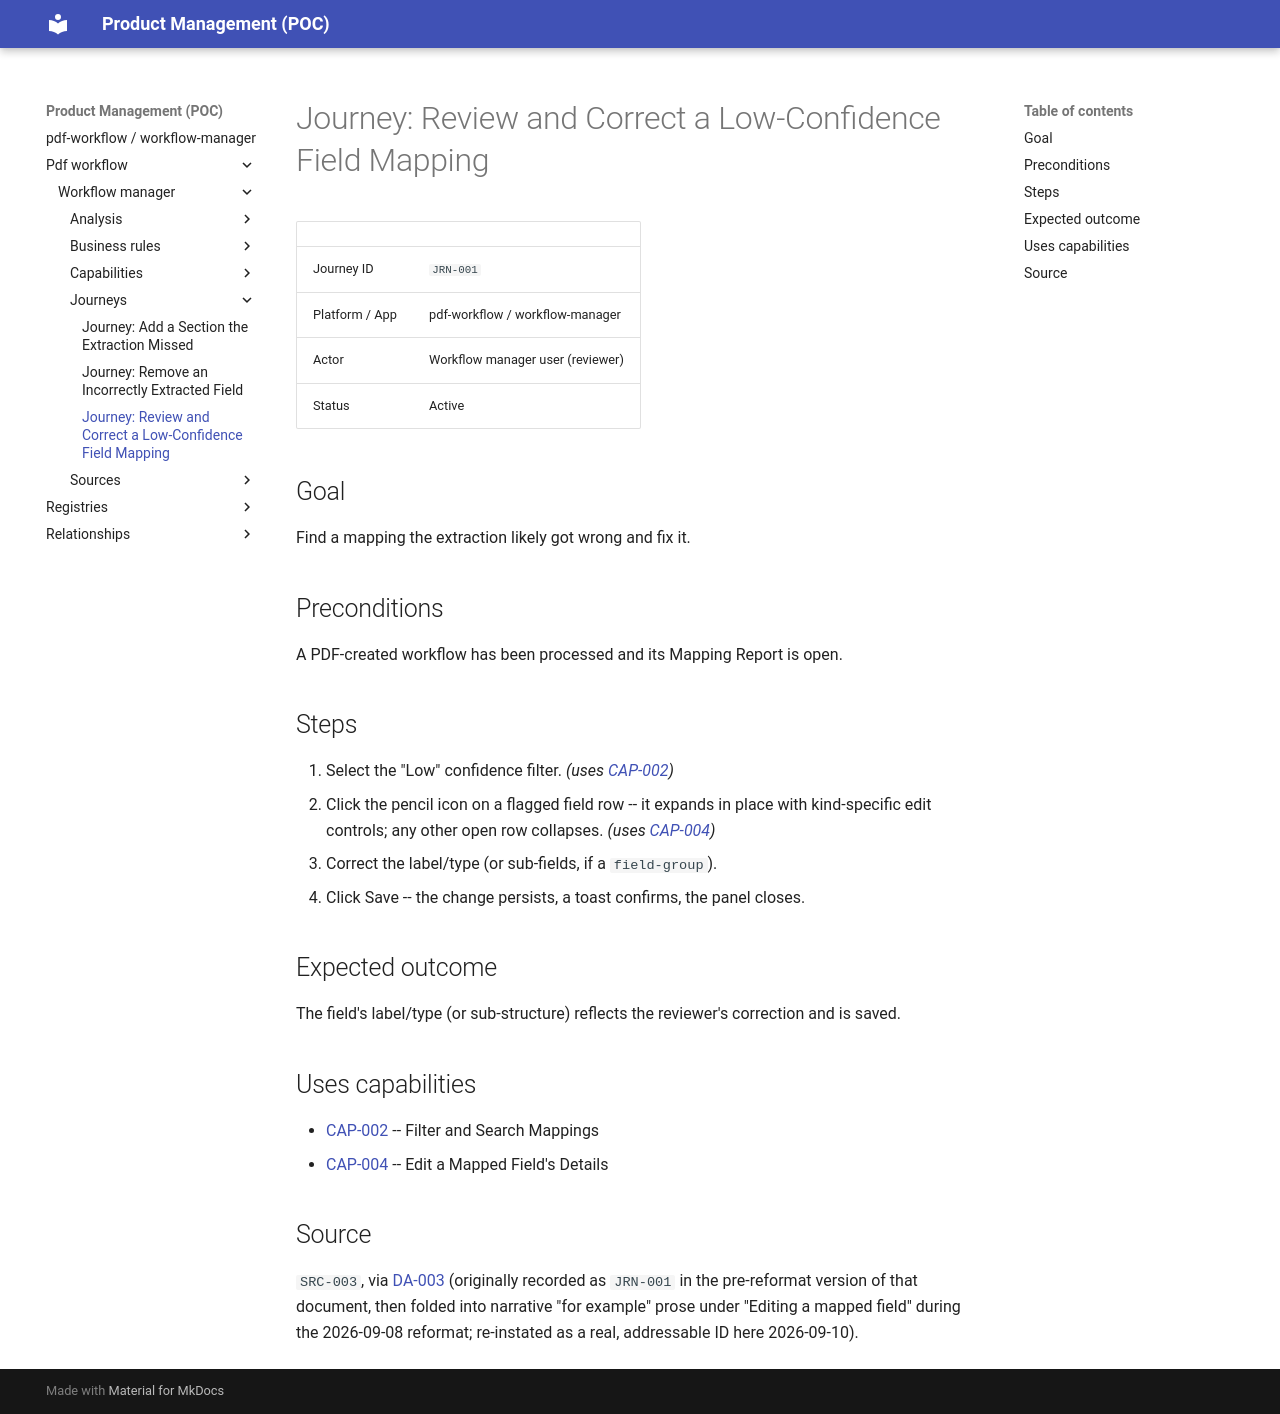

repository: manalimatkar/product-management · page: pdf-workflow/workflow-manager/journeys/journey-review-correct-low-confidence-mapping-JRN-001/index.html · generator: mkdocs

# Journey: Review and Correct a Low-Confidence Field Mapping

| | |
| --- | --- |
| Journey ID | `JRN-001` |
| Platform / App | pdf-workflow / workflow-manager |
| Actor | Workflow manager user (reviewer) |
| Status | Active |

## Goal

Find a mapping the extraction likely got wrong and fix it.

## Preconditions

A PDF-created workflow has been processed and its Mapping Report is open.

## Steps

1. Select the "Low" confidence filter. *(uses [CAP-002](../capabilities/capability-filter-and-search-mappings-CAP-002.md))*
2. Click the pencil icon on a flagged field row -- it expands in place with kind-specific edit controls; any other open row collapses. *(uses [CAP-004](../capabilities/capability-edit-mapped-field-details-CAP-004.md))*
3. Correct the label/type (or sub-fields, if a `field-group`).
4. Click Save -- the change persists, a toast confirms, the panel closes.

## Expected outcome

The field's label/type (or sub-structure) reflects the reviewer's correction and is saved.

## Uses capabilities

- [CAP-002](../capabilities/capability-filter-and-search-mappings-CAP-002.md) -- Filter and Search Mappings
- [CAP-004](../capabilities/capability-edit-mapped-field-details-CAP-004.md) -- Edit a Mapped Field's Details

## Source

`SRC-003`, via [DA-003](../analysis/mapping-report/design-analysis-mapping-report-DA-003.md) (originally recorded as `JRN-001` in the pre-reformat version of that document, then folded into narrative "for example" prose under "Editing a mapped field" during the 2026-09-08 reformat; re-instated as a real, addressable ID here 2026-09-10).
